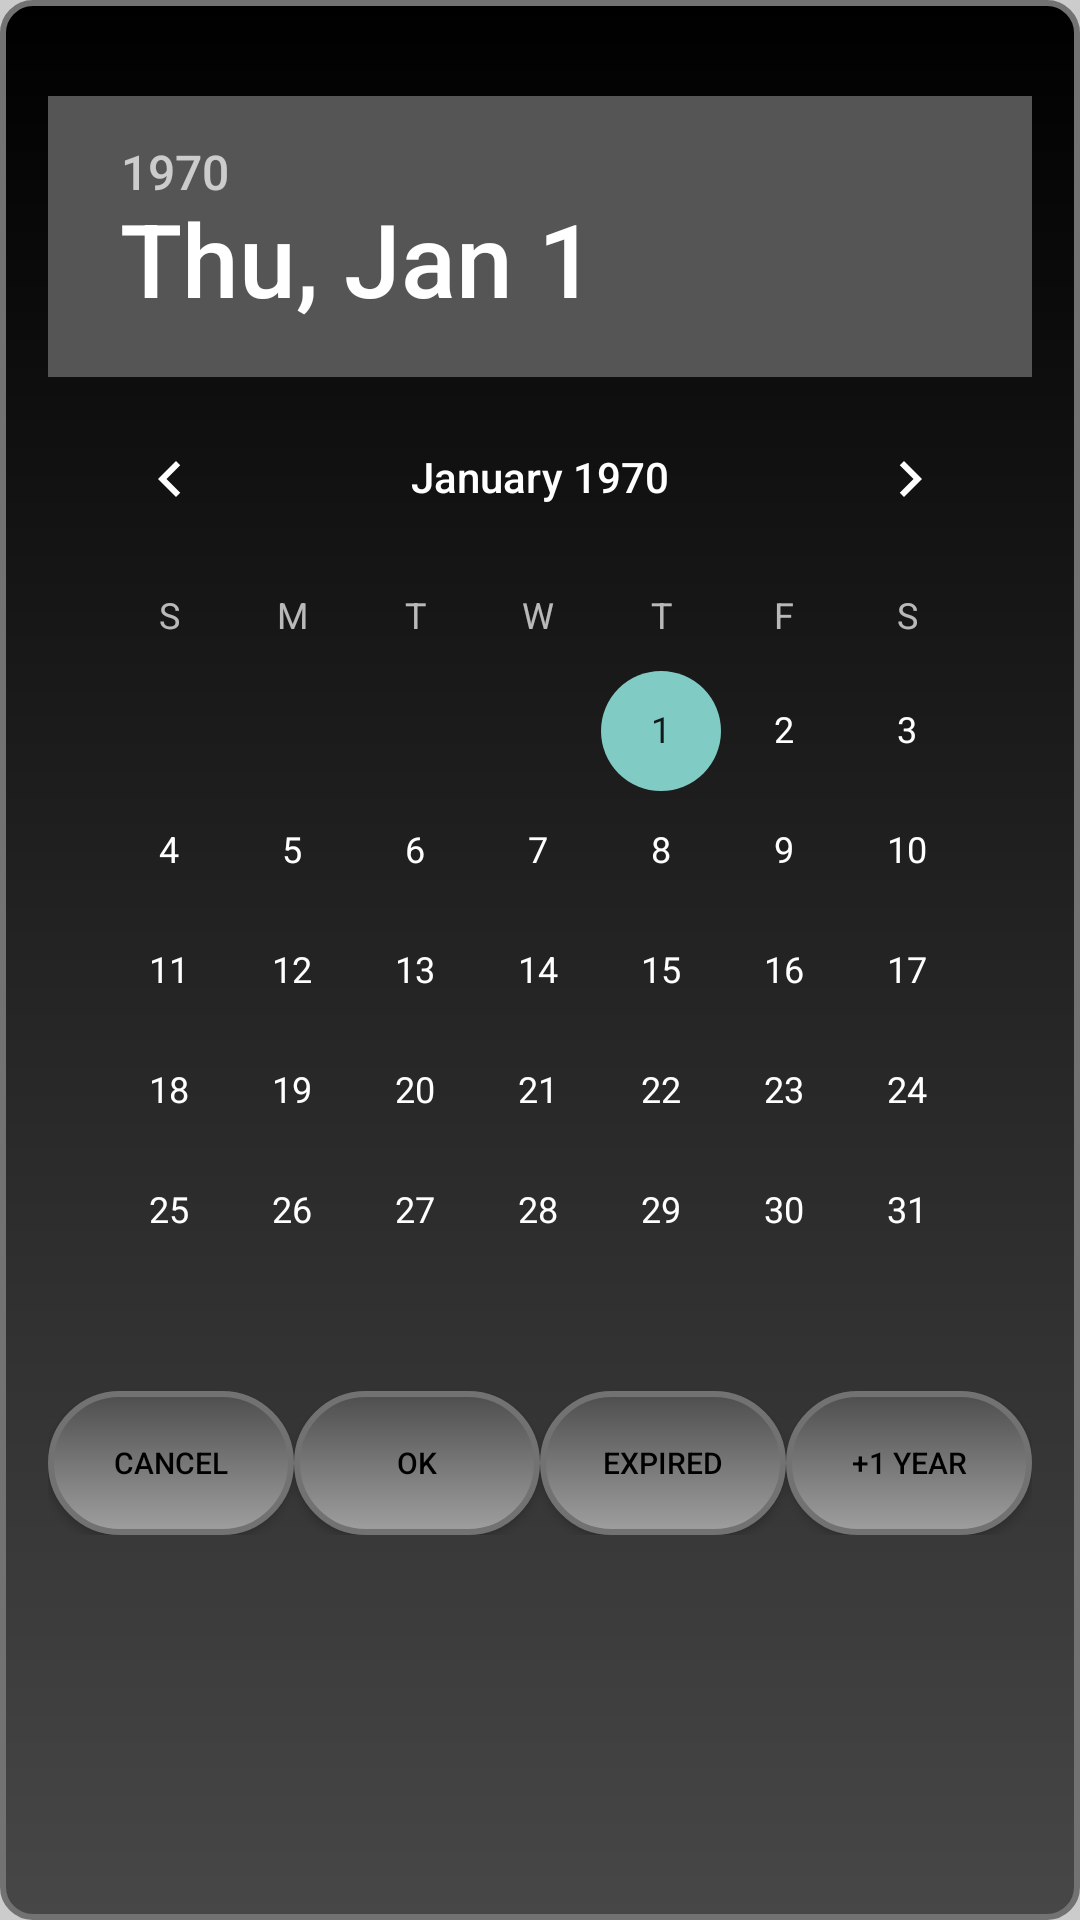

Reconstruct the res/layout file that produces this screen, plus the resources it refers to.
<!-- AndroidManifest.xml: application theme Theme.AutoConnect -->
<!-- res/layout/custom_date_picker_dialog.xml -->
<?xml version="1.0" encoding="utf-8"?>
<RelativeLayout xmlns:android="http://schemas.android.com/apk/res/android"
    android:layout_width="match_parent"
    android:layout_height="wrap_content"
    android:background="@drawable/rounded_background"
    android:padding="16dp">

    <DatePicker
        android:id="@+id/datePicker"
        android:layout_width="match_parent"
        android:layout_height="wrap_content"
        android:layout_centerHorizontal="true"
        android:layout_marginTop="16dp"/>

    <LinearLayout
        android:layout_width="match_parent"
        android:layout_height="wrap_content"
        android:layout_below="@id/datePicker"
        android:orientation="horizontal">

        <Button
            android:id="@+id/btnCancel"
            android:layout_width="0dp"
            android:layout_height="wrap_content"
            android:textColor="#000000"
            android:layout_weight="1"
            android:textSize="10dp"
            android:background="@drawable/rounded_button"
            android:text="Cancel"/>

        <Button
            android:id="@+id/btnOk"
            android:layout_width="0dp"
            android:layout_height="wrap_content"
            android:layout_weight="1"
            android:textColor="#000000"
            android:textSize="10dp"
            android:background="@drawable/rounded_button"
            android:text="OK"/>

        <Button
            android:id="@+id/btnExpired"
            android:layout_width="0dp"
            android:layout_height="wrap_content"
            android:layout_weight="1"
            android:textSize="10dp"
            android:textColor="#000000"
            android:background="@drawable/rounded_button"
            android:text="Expired"/>

        <Button
            android:id="@+id/btnAddYear"
            android:layout_width="0dp"
            android:layout_height="wrap_content"
            android:layout_weight="1"
            android:textSize="10dp"
            android:textColor="#000000"
            android:background="@drawable/rounded_button"
            android:text="+1 YEAR"/>
    </LinearLayout>
</RelativeLayout>
<!-- resources referenced by this layout -->
<resources>
  <!-- drawable rounded_background (drawable) -->
  <shape xmlns:android="http://schemas.android.com/apk/res/android"
      android:shape="rectangle">
      <corners android:radius="10dp" />
      <stroke
          android:width="2dp"
          android:color="#727272" />
      <gradient
          android:startColor="#000000"
      android:endColor="#474747"
      android:angle="270"/>
  </shape>
  <!-- drawable rounded_button (drawable) -->
  <shape xmlns:android="http://schemas.android.com/apk/res/android">
      <corners android:radius="25dp" />
      <gradient
          android:startColor="#4E4E4E"
          android:endColor="#9F9F9F"
          android:angle="270"/>
      <stroke
          android:width="2dp"
          android:color="#727272" />
  </shape>
  <style name="Theme.AutoConnect" parent="Base.Theme.AutoConnect" />
  <style name="Base.Theme.AutoConnect" parent="Theme.AppCompat.NoActionBar">
          
          
          <item name="android:windowBackground">#CCCCCC</item>
  
          
          <item name="colorPrimary">#C60000</item>
          <item name="colorPrimaryVariant">#750B0B</item>
          <item name="colorOnPrimary">@color/black</item>
          
          <item name="colorSecondary">@color/teal_200</item>
          <item name="colorSecondaryVariant">@color/teal_200</item>
          <item name="colorOnSecondary">@color/black</item>
          
          <item name="android:statusBarColor">@color/black</item>
      </style>
  <color name="black">#FF000000</color>
  <color name="teal_200">#FF03DAC5</color>
</resources>
